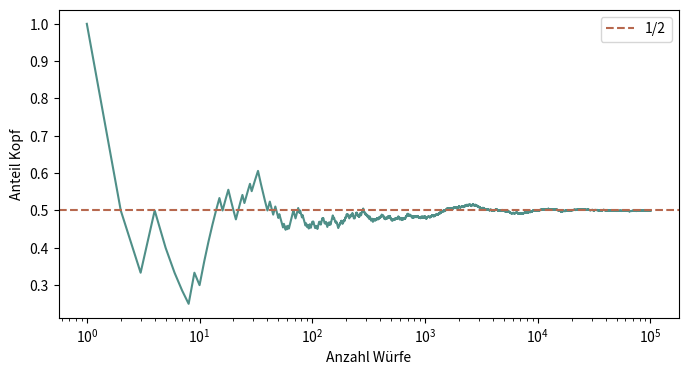
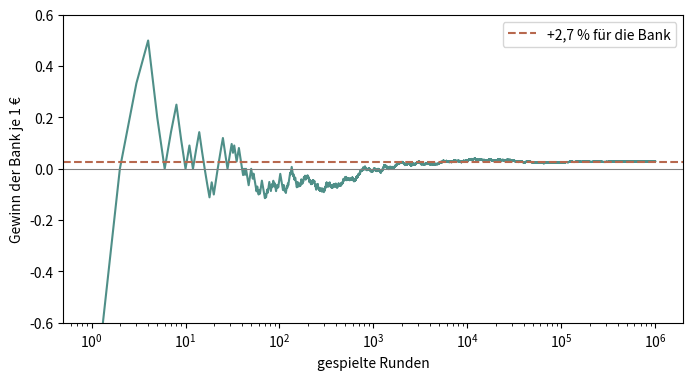
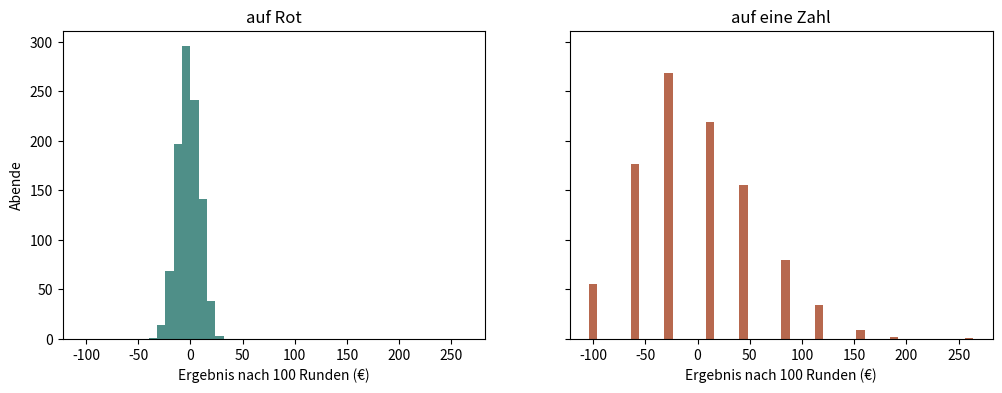

These charts were generated, in order, by the following Python code:
import numpy as np
import pandas as pd
import matplotlib.pyplot as plt

PETROL, ROST = "#4F8F88", "#B7684E"

rng = np.random.default_rng(2026)
muenze = rng.integers(0, 2, size=100_000)          # 100 000 Würfe, 1 = Kopf
anteil = (muenze == 1).cumsum() / np.arange(1, 100_001)
for n in [10, 100, 1_000, 100_000]:
    print(f"nach {n:>6} Würfen: {anteil[n - 1]:.1%} Kopf")

plt.figure(figsize=(8, 4))
plt.plot(np.arange(1, 100_001), anteil, color=PETROL)
plt.axhline(0.5, color=ROST, ls="--", label="1/2")
plt.xscale("log")
plt.xlabel("Anzahl Würfe")
plt.ylabel("Anteil Kopf")
plt.legend()
plt.show()

rng = np.random.default_rng(37)
rot_kommt = rng.integers(0, 37, size=1_000_000) < 18   # 18 der 37 Felder sind rot
bank = np.where(rot_kommt, -1, 1)                      # Sicht der Bank: Rot kostet sie 1 €, sonst gewinnt sie 1 €
print("Gewinn der Bank:", bank.sum(), "€")
je_euro = bank.cumsum() / np.arange(1, 1_000_001)
for n in [10, 100, 1_000, 1_000_000]:
    print(f"nach {n:>7} Runden: {je_euro[n - 1]:+.1%} je Euro")

plt.figure(figsize=(8, 4))
plt.plot(np.arange(1, 1_000_001), je_euro, color=PETROL)
plt.axhline(1 / 37, color=ROST, ls="--", label="+2,7 % für die Bank")
plt.axhline(0, color="grey", lw=0.8)
plt.xscale("log")
plt.ylim(-0.6, 0.6)
plt.xlabel("gespielte Runden")
plt.ylabel("Gewinn der Bank je 1 €")
plt.legend()
plt.show()

rng = np.random.default_rng(100)
rot   = np.where(rng.integers(0, 37, (1000, 100)) < 18, 1, -1).sum(axis=1)
plein = np.where(rng.integers(0, 37, (1000, 100)) == 17, 35, -1).sum(axis=1)
for name, x in [("Rot", rot), ("eine Zahl", plein)]:
    print(f"{name:>9}: Mittelwert {x.mean():6.2f} € · von {x.min()} bis {x.max()} €")
print(f"eine Zahl: {(plein == -100).mean():.1%} der Abende alles weg, {(plein > 0).mean():.0%} mit Gewinn")

fig, achsen = plt.subplots(1, 2, figsize=(12, 4), sharey=True)
klassen = np.arange(-104, 272, 8)
achsen[0].hist(rot, bins=klassen, color=PETROL)
achsen[0].set_title("auf Rot")
achsen[1].hist(plein, bins=klassen, color=ROST)
achsen[1].set_title("auf eine Zahl")
for ax in achsen:
    ax.set_xlabel("Ergebnis nach 100 Runden (€)")
achsen[0].set_ylabel("Abende")
plt.show()
